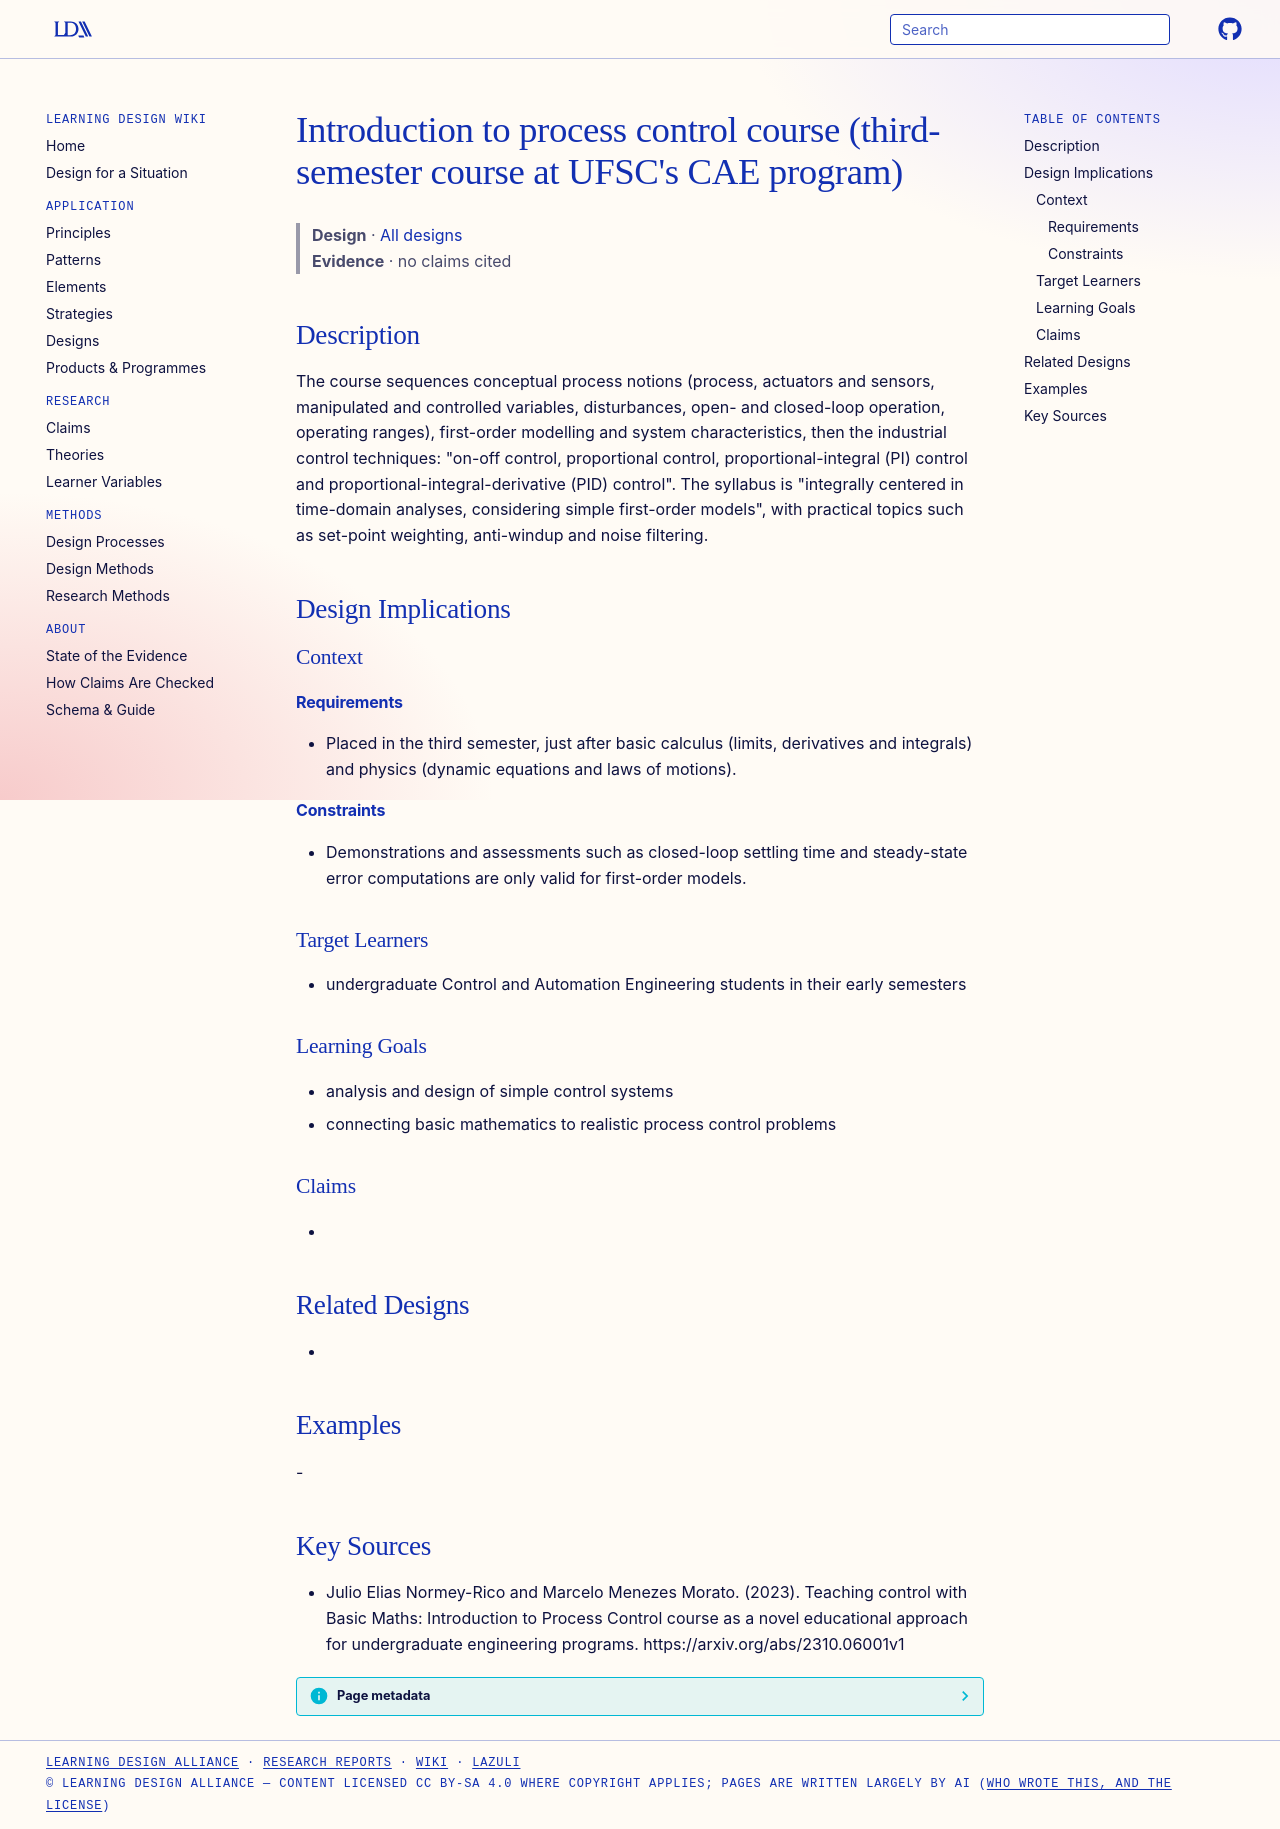

repository: Learning-Design-Alliance/learning-wiki · page: designs/introduction-process-control-course-ufsc/index.html · generator: mkdocs

---
type: design
id: introduction-process-control-course-ufsc
title: "Introduction to process control course (third-semester course at UFSC's CAE program)"
description: The course sequences conceptual process notions (process, actuators and sensors, manipulated and controlled variables, disturbances, open- and closed-loop operation, operating ranges), first-order modelling and system...
status: review
generated:
  by: "process:settle-candidates"
  at: 2026-11-20
sources:
  - id: julio-elias-normey-rico-and-marcelo-menezes-morato-2023
    resource: "https://arxiv.org/abs/2310.06001v1"
    title: "Julio Elias Normey-Rico and Marcelo Menezes Morato. (2023). Teaching control with Basic Maths: Introduction to Process Control course as a novel educational approach for undergraduate engineering programs. https://arxiv.org/abs/2310.06001v1"
    author: Julio Elias Normey-Rico and Marcelo Menezes Morato
---

# Introduction to process control course (third-semester course at UFSC's CAE program)

> **Design** · [All designs](index.md)
> **Evidence** · no claims cited

## Description
The course sequences conceptual process notions (process, actuators and sensors, manipulated and controlled variables, disturbances, open- and closed-loop operation, operating ranges), first-order modelling and system characteristics, then the industrial control techniques: "on-off control, proportional control, proportional-integral (PI) control and proportional-integral-derivative (PID) control". The syllabus is "integrally centered in time-domain analyses, considering simple first-order models", with practical topics such as set-point weighting, anti-windup and noise filtering.

## Design Implications

### Context
#### Requirements
- Placed in the third semester, just after basic calculus (limits, derivatives and integrals) and physics (dynamic equations and laws of motions).
#### Constraints
- Demonstrations and assessments such as closed-loop settling time and steady-state error computations are only valid for first-order models.

### Target Learners
- undergraduate Control and Automation Engineering students in their early semesters

### Learning Goals
- analysis and design of simple control systems
- connecting basic mathematics to realistic process control problems

### Claims
- 

## Related Designs
- 

## Examples
-

## Key Sources
- Julio Elias Normey-Rico and Marcelo Menezes Morato. (2023). Teaching control with Basic Maths: Introduction to Process Control course as a novel educational approach for undergraduate engineering programs. https://arxiv.org/abs/2310.06001v1
